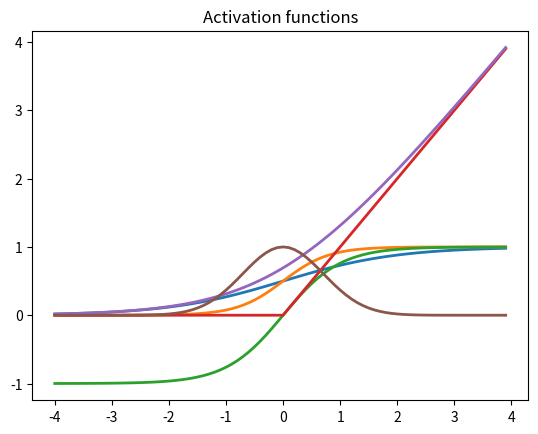

Reproduce this figure in Python. (Note: this script raises an exception after producing the figure.)
#!/usr/bin/python

'''
Exploring and visualising activation functions and their derivatives
'''

import numpy as np

# Using a simple class structure to make it easier to add/remove visualisations below
class Activation:
	@property 
	def label(self): pass
	def function(self, x): pass
	def derivative(self, x): pass

class Linear(Activation):
	def __init__(self, slope=1.0):
		self.slope = slope

	@property
	def label(self):
		return 'linear (%.1f)' % self.slope
	
	def function(self, x):
		return self.slope * x
		
	def derivative(self, x):
		return np.ones_like(x)
		
class Sigmoid(Activation):
	def __init__(self, alpha=1.0):
		self.alpha = alpha

	@property
	def label(self): 
		return 'sigmoid (%.1f)' % self.alpha
	
	def function(self, x):
		return 1.0 / (1.0 + np.exp(-x * self.alpha))

	def derivative(self, x):
		s = self.function(x) # chain rule
		return s * (1 - s)

class Tanh(Activation):
	@property
	def label(self): 
		return 'tanh'

	def function(self, x):
		return np.tanh(x)
		# Play with different ways of calculating tanh
		#return np.sinh(x) / np.cosh(x)
		#e_x = np.exp(-2 * x)
		#return (1 - e_x) / (1 + e_x)

	def derivative(self, x):
		return 1 - pow(self.function(x), 2)

class Relu(Activation):
	@property
	def label(self): 
		return 'relu'

	def function(self, x):
		return np.maximum(0, x)
		#return np.float32([max(0, x_i) for x_i in x])

	def derivative(self, x):
		return np.float32([1 if x_i > 0 else 0 for x_i in x])

class Softplus(Activation):
	@property
	def label(self): 
		return 'softplus'

	def function(self, x):
		return np.log(1 + np.exp(x)) # ln (base e)

	def derivative(self, x):
		# The derivative of the softplus function is the sigmoid (logistic) function
		return 1.0 / (1.0 + np.exp(-x))

class Gaussian(Activation):
	@property
	def label(self): 
		return 'gaussian'

	def function(self, x):
		return np.exp(-pow(x, 2))

	def derivative(self, x):
		return -2.0 * x * self.function(x) # chain rule


# Visualise the output of the different activation functions from an input range
import matplotlib.pyplot as plt
x = np.arange(-4.0, 4.0, 0.1)

activations = []
#activations.append(Linear())
activations.append(Sigmoid())
activations.append(Sigmoid(2.5))
activations.append(Tanh())
activations.append(Relu())
activations.append(Softplus())
activations.append(Gaussian())

# Visualise activation functions
y = np.vstack([activation.function(x) for activation in activations])
h = plt.plot(x, y.T, linewidth=2)
plt.title('Activation functions')
plt.figlegend(h, (activation.label for activation in activations), 'upper right')

# Visualise derivatives for activation functions
dy = np.vstack([activation.derivative(x) for activation in activations])
plt.figure()
plt.title('Derivatives for activation functions')
plt.plot(x, dy.T, linewidth=2)
plt.figlegend(h, (activation.label for activation in activations), 'upper right')
plt.show()

# Notice how the gradient is stronger when using the tanh activation function when
# compared to the sigmoid function, better for gradient descent

